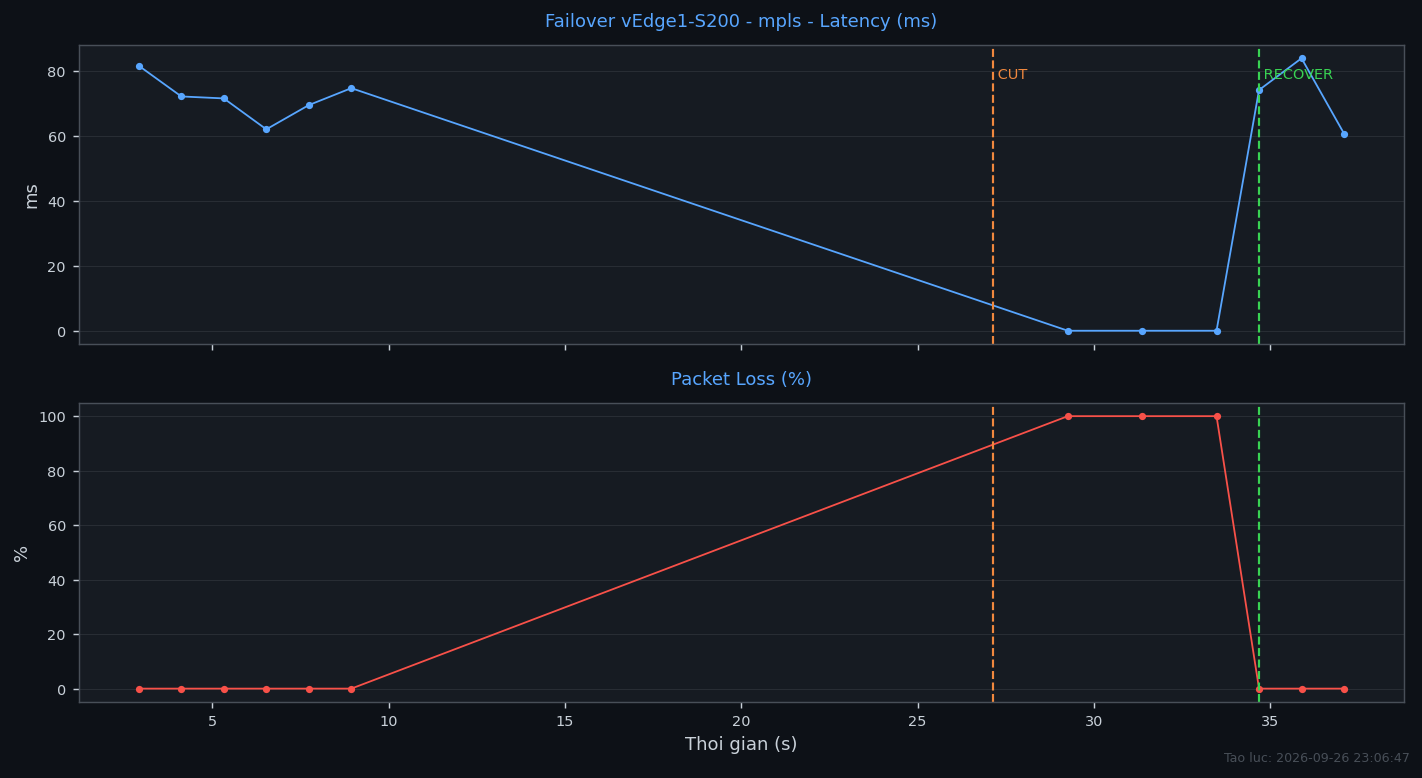

The file beside this chart, header and first rows:
Elapsed_s, Avg_Latency_ms, Loss_pct
2.91, 81.53, 0.0
4.12, 72.11, 0.0
5.32, 71.5, 0.0
6.53, 61.99, 0.0
7.73, 69.44, 0.0
8.94, 74.66, 0.0
29.26, 0.0, 100.0
31.37, 0.0, 100.0
33.48, 0.0, 100.0
34.68, 74.08, 0.0
35.89, 83.85, 0.0
37.09, 60.7, 0.0
